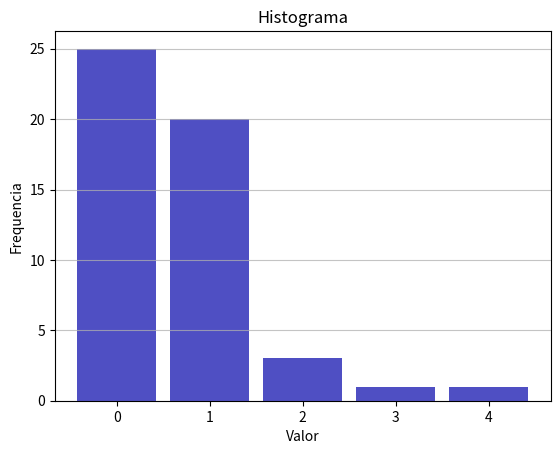

The script that saved this image:
import itertools
from collections import Counter
import matplotlib.pyplot as plt
import numpy as np
if __name__ == '__main__':
    a_0 = [0]*25
    a_1 = [1] * 20
    a_2 = [2] * 3
    a_3 = [3] * 1
    a_4 = [4] * 1
    a= []
    a.extend(a_0)
    a.extend(a_1)
    a.extend(a_2)
    a.extend(a_3)
    a.extend(a_4)
    recounted = Counter(a)
    print(recounted)
    n, bins, patches = plt.hist(x=a, bins=5, color='#0504aa',
                                alpha=0.7, rwidth=0.85,)
    plt.grid(axis='y', alpha=0.75)
    plt.xlabel('Valor')
    xticks = [(bins[idx + 1] + value) / 2 for idx, value in enumerate(bins[:-1])]
    plt.xticks(xticks,labels = ["0","1","2","3","4"])
    plt.ylabel('Frequencia')
    plt.title('Histograma')
   # plt.margins(x=0.005) # less padding left and right
    plt.show()